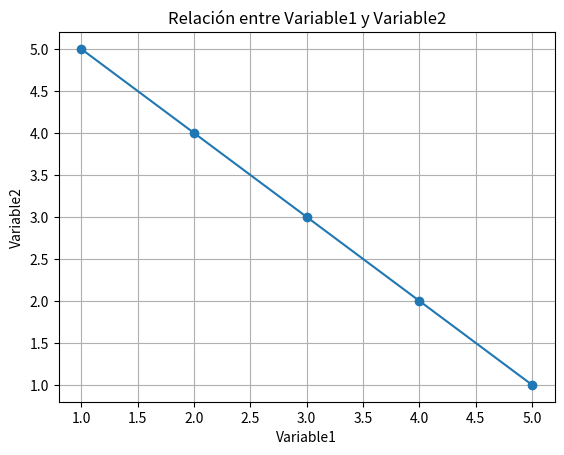

Python code for this plot:
import pandas as pd
import matplotlib.pyplot as plt

# Crear un DataFrame de ejemplo con dos variables
data = {'Variable1': [1, 2, 3, 4, 5],
        'Variable2': [5, 4, 3, 2, 1]}
df = pd.DataFrame(data)

# Calcular la correlación utilizando el método corr() de Pandas
correlation = df['Variable1'].corr(df['Variable2'])

# Calcular la covarianza utilizando el método cov() de Pandas
covariance = df['Variable1'].cov(df['Variable2'])

# Mostrar los resultados de correlación y covarianza
print("Correlación:", correlation)
print("Covarianza:", covariance)

# Graficar los datos
plt.plot(df['Variable1'], df['Variable2'], 'o-')
plt.xlabel('Variable1')
plt.ylabel('Variable2')
plt.title('Relación entre Variable1 y Variable2')
plt.grid(True)
plt.show()